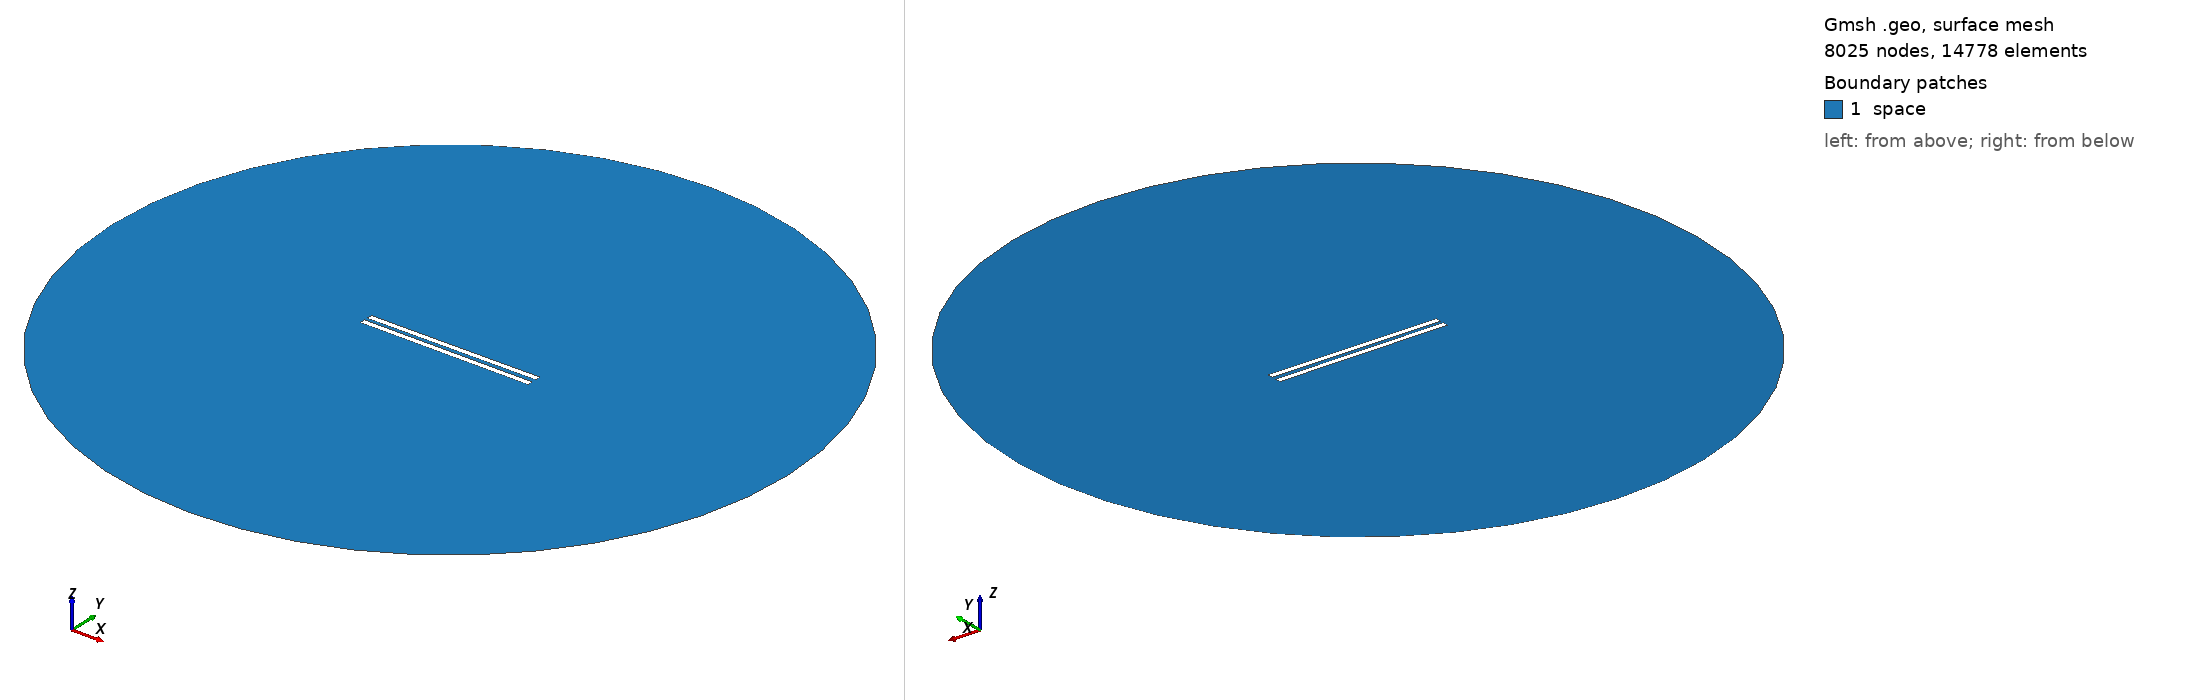

Gmsh geometry script, surface-meshed: 8025 nodes, 14778 surface elements. Boundary patches (legend numbers): 1 space. Left view from above one corner, right view from below the opposite corner. Legend entries are the model's physical surfaces. The drawing asked Gmsh for element sizes between 1% and 20% of the model's largest extent; the script's own settings can give other sizes.

=== 474.geo (drawn) ===
// Set the geometry kernel
SetFactory("OpenCASCADE");

//---------------------------------------
// Rectangles
//---------------------------------------

// Rectangle 1 (top)
Point(1) = {-49.67777777777778, 1.1388888888888888, 0, 1.0};
Point(2) = {49.67777777777778, 1.1388888888888888, 0, 1.0};
Point(3) = {49.67777777777778, 4.494444444444445, 0, 1.0};
Point(4) = {-49.67777777777778, 4.494444444444445, 0, 1.0};

Line(1) = {1, 2};
Line(2) = {2, 3};
Line(3) = {3, 4};
Line(4) = {4, 1};

Line Loop(1) = {1, 2, 3, 4};
Plane Surface(1) = {1};

Rotate { {0, 0, 1}, {0,  1.1388888888888888,  0}, 0.006 } {
  Surface{1};
}

// Rectangle 2 (bottom)
Point(5) = {-49.67777777777778, -1.1388888888888888, 0, 1.0};
Point(6) = {49.67777777777778, -1.1388888888888888, 0, 1.0};
Point(7) = {49.67777777777778, -4.494444444444445, 0, 1.0};
Point(8) = {-49.67777777777778, -4.494444444444445, 0, 1.0};

Line(5) = {5, 6};
Line(6) = {6, 7};
Line(7) = {7, 8};
Line(8) = {8, 5};

Line Loop(2) = {5, 6, 7, 8};
Plane Surface(2) = {2}; 


//---------------------------------------
// Circle
//---------------------------------------

// Define points
Point(9) = {0, 0, 0};        // Center
Point(10) = {200, 0, 0};     // Start point
Point(11) = {0, 200, 0};     // 90 degrees
Point(12) = {-200, 0, 0};    // 180 degrees
Point(13) = {0, -200, 0};    // 270 degrees

// Define circle arcs (each needs start, center, end)
Circle(9) = {10, 9, 11};
Circle(10) = {11, 9, 12};
Circle(11) = {12, 9, 13};
Circle(12) = {13, 9, 10};

// Define curve loop and surface if needed
Curve Loop(3) = {9, 10, 11, 12};
Surface(3) = {3};

//---------------------------------------
// Define Physical Groups
//---------------------------------------                

//--- Physical Curves
// Physical groups for boundaries
Physical Line("force_segment", 10) = {1};
Physical Line("upper_plate", 11) = {2, 3, 4};
Physical Line("lower_plate", 12) = {5, 6, 7, 8};
Physical Line("boundary", 20) = {9, 10, 11, 12};

// Subtract Rectangles from Circle
BooleanDifference{ Surface{3}; Delete; }{ Surface{1}; Surface{2}; Delete; }
//--- Physical Surfaces
Physical Surface("space", 30) = {3};


//---------------------------------------
// Fine mesh near the plates
//--------------------------------------- 

// Define a distance field for mesh refinement
Field[1] = Distance;
Field[1].CurvesList = {1, 2, 3, 4, 5, 6, 7, 8};  // Rectangle curves
Field[1].NumPointsPerCurve = 200;

c = 0.3;
// Define threshold field to control mesh size based on distance to attractor
Field[2] = Threshold;
Field[2].IField = 1;
Field[2].LcMin = c; // Minimum element size near the attractor
Field[2].LcMax = 100*c;  // Maximum element size away from the attractor
Field[2].DistMin = 0.01;
Field[2].DistMax = 40;

Background Field = 2;

//---------------------------------------
// 6. Generate the Mesh
//---------------------------------------
Mesh 2;  // 2D mesh generation
